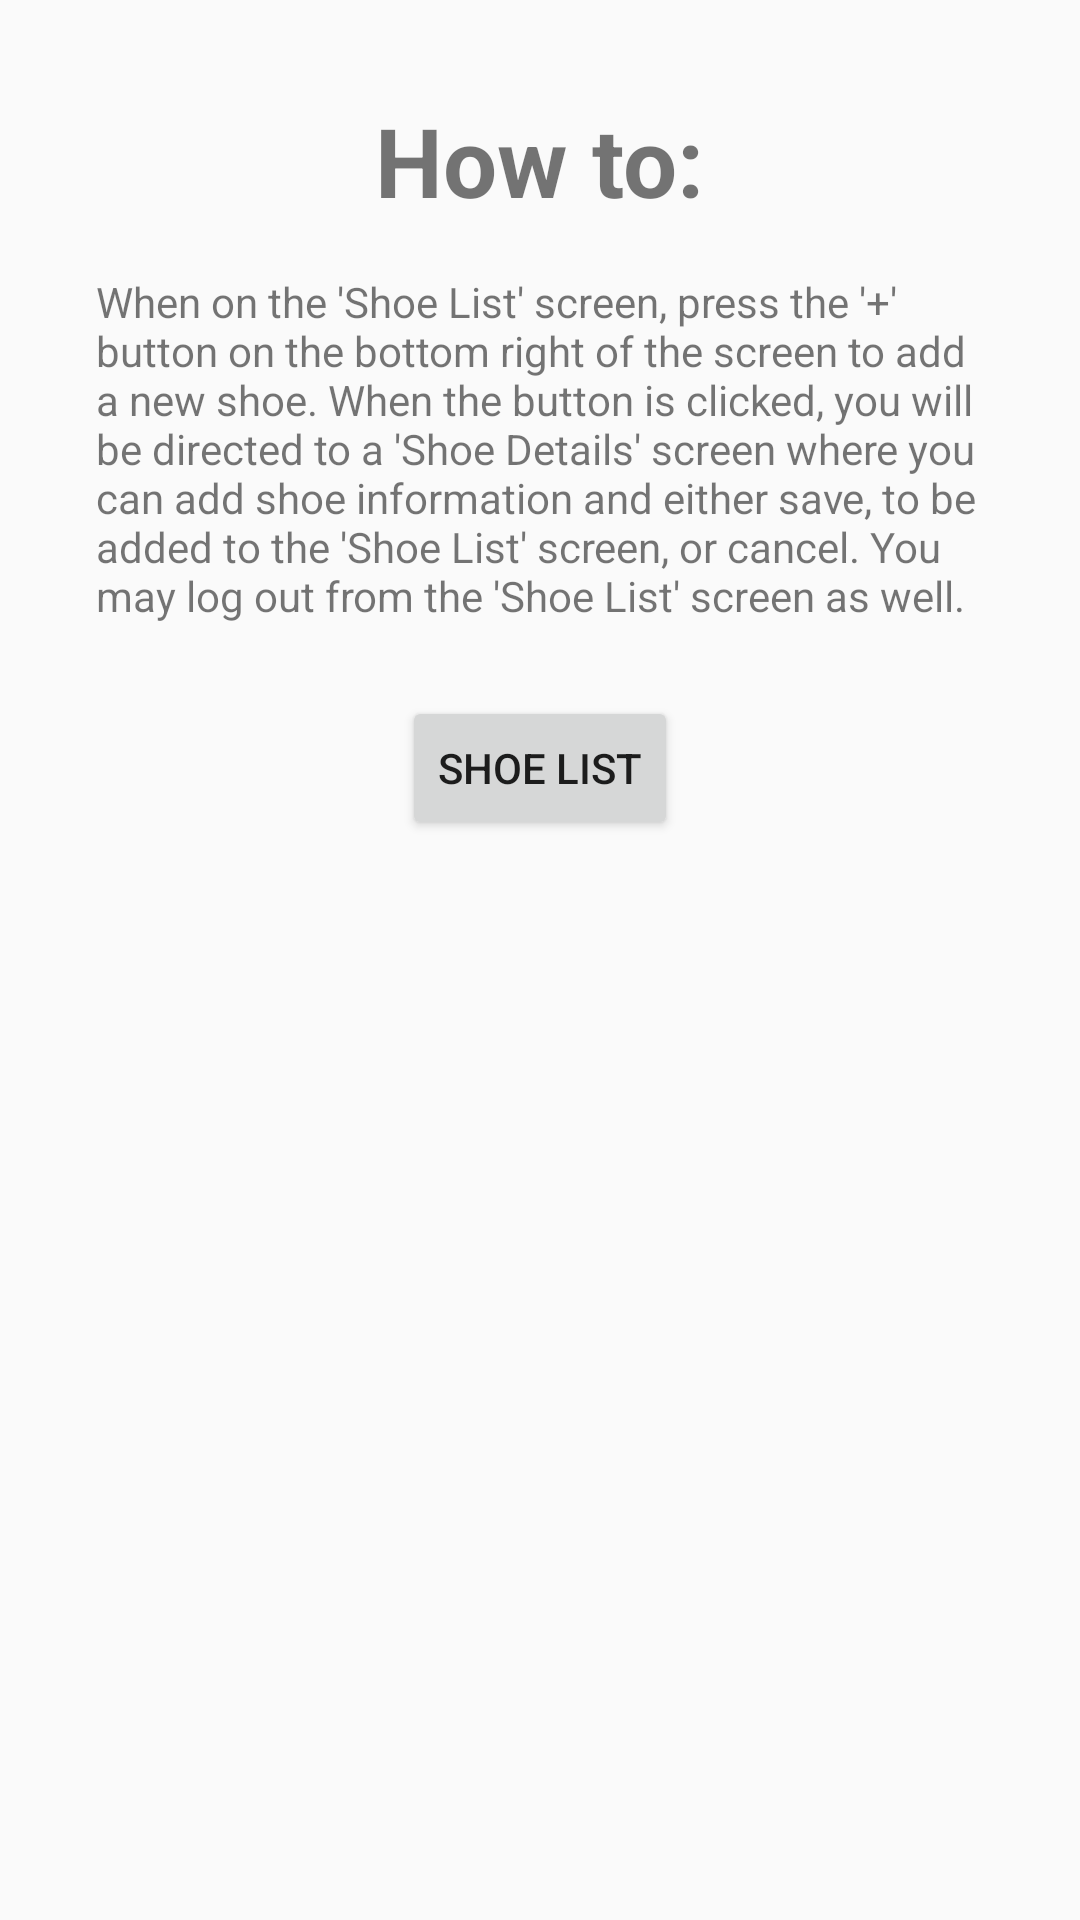

Reconstruct the res/layout file that produces this screen, plus the resources it refers to.
<!-- AndroidManifest.xml: application theme AppTheme -->
<!-- res/layout/fragment_instructions.xml -->
<?xml version="1.0" encoding="utf-8"?>
<layout xmlns:android="http://schemas.android.com/apk/res/android"
    xmlns:app="http://schemas.android.com/apk/res-auto"
    xmlns:tools="http://schemas.android.com/tools">

    
    <LinearLayout
        android:layout_width="match_parent"
        android:layout_height="match_parent"
        android:orientation="vertical"
        android:gravity="center_horizontal"
        android:padding="32dp"
        tools:context=".InstructionsFragment">

        <TextView
            android:id="@+id/howToTextView"
            android:layout_width="wrap_content"
            android:layout_height="wrap_content"
            android:text="@string/how_to_text"
            android:textSize="32dp"
            android:textStyle="bold"
            android:layout_marginBottom="16dp"/>

        <TextView
            android:id="@+id/descriptionTextView"
            android:layout_width="wrap_content"
            android:layout_height="wrap_content"
            android:text="@string/instructions_description"
            android:layout_marginBottom="24dp"/>

        <Button
            android:id="@+id/shoeListButton"
            android:layout_width="wrap_content"
            android:layout_height="wrap_content"
            android:text="@string/shoe_list_text"
            />

    </LinearLayout>


</layout>
<!-- resources referenced by this layout -->
<resources>
  <string name="how_to_text">How to:</string>
  <string name="instructions_description">When on the \'Shoe List\' screen, press the \'+\' button on the bottom right of the screen to add a new shoe. When the button is clicked, you will be directed to a \'Shoe Details\' screen where you can add shoe information and either save, to be added to the \'Shoe List\' screen, or cancel. You may log out from the \'Shoe List\' screen as well. </string>
  <string name="shoe_list_text">Shoe List</string>
  <style name="AppTheme" parent="Theme.AppCompat.Light.DarkActionBar">
          
          <item name="colorPrimary">@color/colorPrimary</item>
          <item name="colorPrimaryDark">@color/colorPrimaryDark</item>
          <item name="colorAccent">@color/colorAccent</item>
      </style>
  <!-- not gathered from this repository: default colours our renderer supplied (Android Studio template values) -->
  <color name="colorPrimary">#FF6200EE</color>
  <color name="colorPrimaryDark">#FF3700B3</color>
  <color name="colorAccent">#FF03DAC5</color>
</resources>
